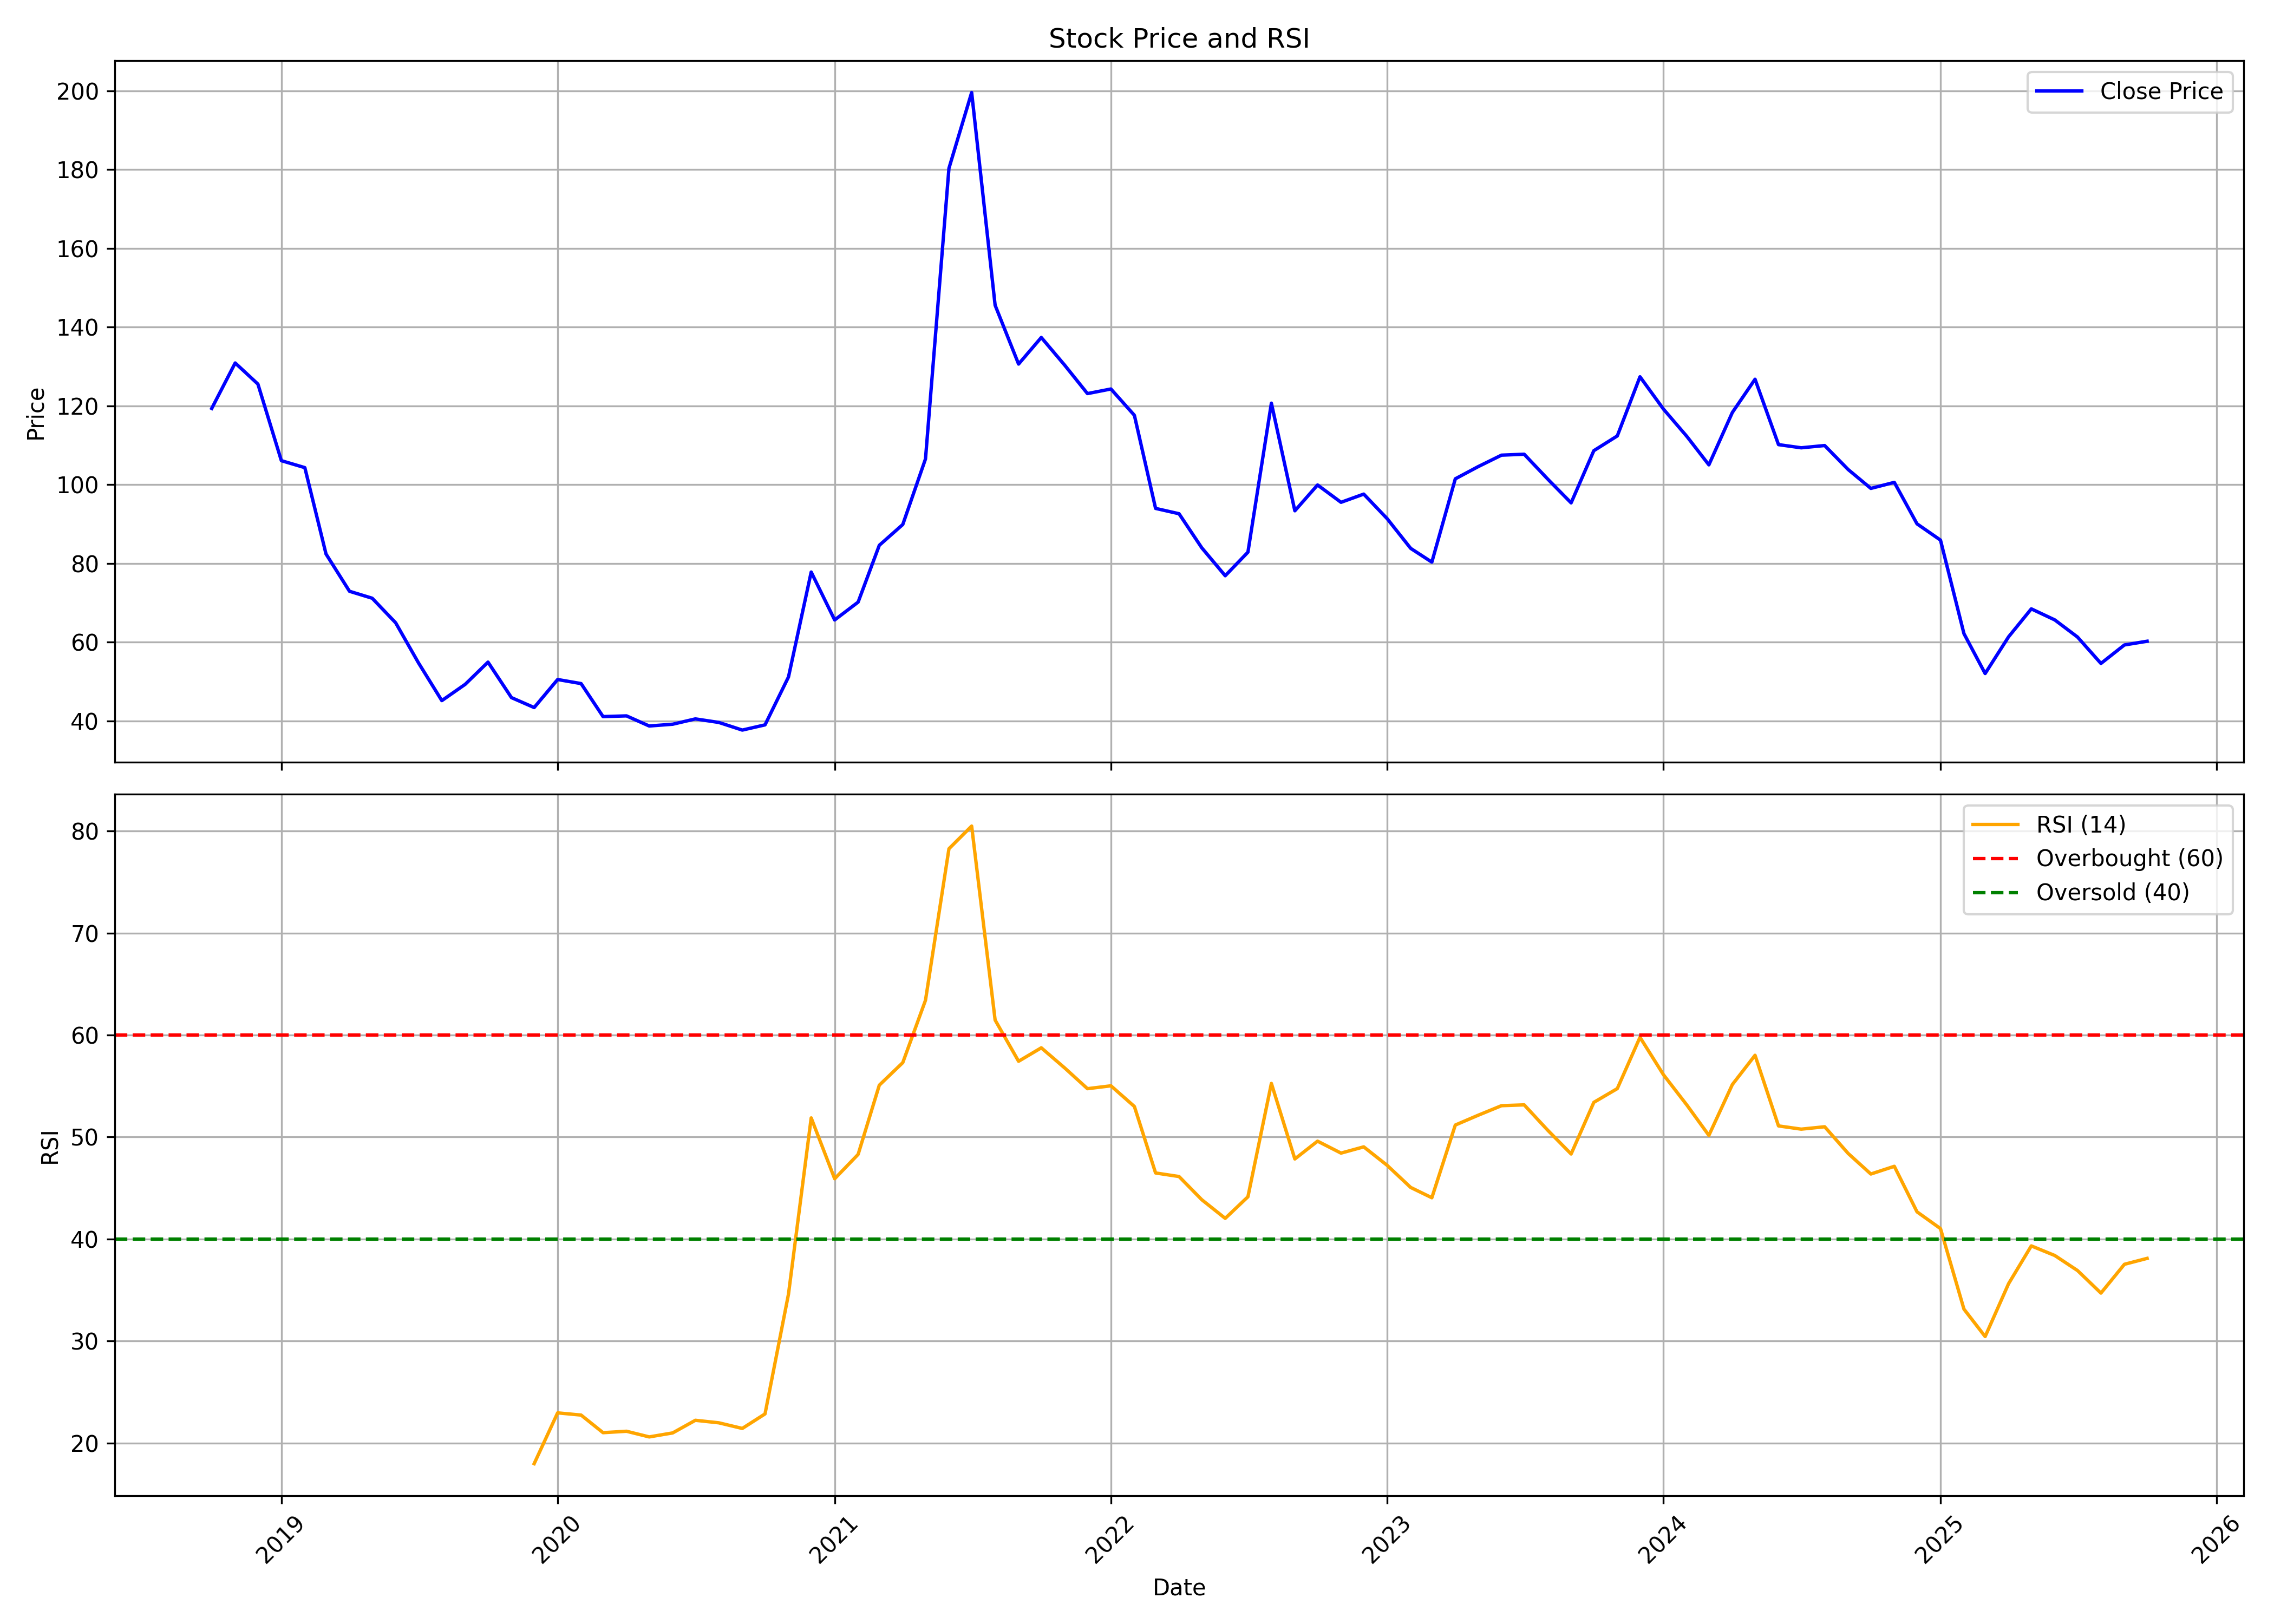

Values plotted in this chart, from the file beside it:
, date, symbol, open, high, low, close, volume, rsi
0, 2018-10-01, AHLADA, 123.7, 128.2, 114.9, 119.3, 99000, 
1, 2018-11-01, AHLADA, 120.2, 134.4, 115.4, 130.9, 111000, 
2, 2018-12-01, AHLADA, 129.1, 129.1, 123.8, 125.5, 40000, 
3, 2019-01-01, AHLADA, 125.5, 135.3, 106.1, 106.1, 32000, 
4, 2019-02-01, AHLADA, 106.1, 123.8, 102.6, 104.3, 12000, 
5, 2019-03-01, AHLADA, 106.9, 106.9, 68.51, 82.39, 222000, 
6, 2019-04-01, AHLADA, 80.01, 80.01, 65.42, 72.93, 47000, 
7, 2019-05-01, AHLADA, 72.93, 81.33, 68.07, 71.17, 80000, 
8, 2019-06-01, AHLADA, 71.17, 72.49, 58.43, 64.93, 8000, 
9, 2019-07-01, AHLADA, 64.93, 76.78, 53.13, 54.81, 31000, 
10, 2019-08-01, AHLADA, 55.34, 55.34, 42.52, 45.17, 23000, 
11, 2019-09-01, AHLADA, 45.17, 49.33, 43.41, 49.33, 236000, 
12, 2019-10-01, AHLADA, 46.39, 54.95, 34.23, 54.95, 58000, 
13, 2019-11-01, AHLADA, 50.44, 62.15, 43.69, 45.94, 44000, 
14, 2019-12-01, AHLADA, 45.04, 49.54, 32.7, 43.42, 111000, 17.98
15, 2020-01-01, AHLADA, 44.05, 50.89, 41.89, 50.53, 53000, 22.96
16, 2020-02-01, AHLADA, 51.21, 63.01, 47.74, 49.5, 43000, 22.74
17, 2020-03-01, AHLADA, 49.5, 56.43, 35.13, 41.12, 62000, 21.01
18, 2020-04-01, AHLADA, 43.06, 43.42, 39.63, 41.3, 16000, 21.15
19, 2020-05-01, AHLADA, 41.3, 42.34, 36.57, 38.73, 32000, 20.6
20, 2020-06-01, AHLADA, 36.98, 43.24, 36.98, 39.18, 32000, 20.99
21, 2020-07-01, AHLADA, 39.18, 42.79, 35.94, 40.54, 67000, 22.23
22, 2020-08-01, AHLADA, 40.54, 41.84, 37.02, 39.63, 102000, 21.98
23, 2020-09-01, AHLADA, 38.91, 42.34, 36.26, 37.7, 73000, 21.43
24, 2020-10-01, AHLADA, 41.56, 43.18, 38.74, 39.02, 70000, 22.85
25, 2020-11-01, AHLADA, 38.84, 51.6, 37.45, 51.18, 48000, 34.6
26, 2020-12-01, AHLADA, 53.31, 86.36, 53.21, 77.81, 160000, 51.88
27, 2021-01-01, AHLADA, 75.45, 77.21, 61.07, 65.65, 902965, 45.91
28, 2021-02-01, AHLADA, 66.57, 73.97, 56.54, 70.18, 384577, 48.3
29, 2021-03-01, AHLADA, 70.27, 107.2, 66.9, 84.6, 378792, 55.09
30, 2021-04-01, AHLADA, 85.25, 104.5, 83.26, 89.88, 97642, 57.3
31, 2021-05-01, AHLADA, 92.79, 115.3, 85.16, 106.5, 271226, 63.41
32, 2021-06-01, AHLADA, 107.4, 202.5, 100.6, 180.3, 1929650, 78.27
33, 2021-07-01, AHLADA, 185.9, 214.9, 169.2, 199.5, 2033730, 80.49
34, 2021-08-01, AHLADA, 202.5, 229.3, 139.8, 145.5, 1430537, 61.47
35, 2021-09-01, AHLADA, 145.5, 152.5, 118.8, 130.6, 694126, 57.43
36, 2021-10-01, AHLADA, 138.2, 166, 135.4, 137.4, 660309, 58.75
37, 2021-11-01, AHLADA, 141.5, 160.6, 128.9, 130.3, 389258, 56.77
38, 2021-12-01, AHLADA, 130.3, 135.3, 117.8, 123.1, 356543, 54.74
39, 2022-01-01, AHLADA, 126, 138.2, 111.3, 124.3, 315452, 55.03
40, 2022-02-01, AHLADA, 125.2, 129.7, 90.23, 117.6, 527521, 53
41, 2022-03-01, AHLADA, 117.6, 123.3, 90.75, 93.97, 584779, 46.48
42, 2022-04-01, AHLADA, 92.05, 102.7, 89.76, 92.61, 323492, 46.13
43, 2022-05-01, AHLADA, 97.05, 97.7, 69.12, 83.97, 829742, 43.86
44, 2022-06-01, AHLADA, 83.23, 90.61, 70.99, 76.87, 416247, 42.03
45, 2022-07-01, AHLADA, 75.66, 91.26, 73.93, 82.85, 221232, 44.14
46, 2022-08-01, AHLADA, 84.49, 130.3, 77.85, 120.7, 1122876, 55.26
47, 2022-09-01, AHLADA, 120.9, 121.4, 87.8, 93.36, 350958, 47.85
48, 2022-10-01, AHLADA, 92.77, 119.6, 89.98, 99.91, 167694, 49.6
49, 2022-11-01, AHLADA, 102.8, 106, 93.67, 95.51, 119513, 48.43
50, 2022-12-01, AHLADA, 98.35, 120.6, 93.67, 97.6, 362433, 49.04
51, 2023-01-01, AHLADA, 101.5, 104.1, 89.18, 91.35, 146917, 47.23
52, 2023-02-01, AHLADA, 91.78, 98.21, 82.79, 83.83, 114794, 45.06
53, 2023-03-01, AHLADA, 86.86, 94.57, 75.93, 80.33, 384515, 44.05
54, 2023-04-01, AHLADA, 82.17, 106.8, 78.34, 101.5, 414947, 51.18
55, 2023-05-01, AHLADA, 101.5, 120.9, 92.11, 104.6, 866761, 52.13
56, 2023-06-01, AHLADA, 105, 113.5, 102.3, 107.5, 546657, 53.08
57, 2023-07-01, AHLADA, 107.8, 118.2, 102.7, 107.7, 291474, 53.16
58, 2023-08-01, AHLADA, 109.2, 113.3, 98.21, 101.4, 422203, 50.68
59, 2023-09-01, AHLADA, 103.7, 103.7, 93.62, 95.37, 368187, 48.34
... 25 more rows
